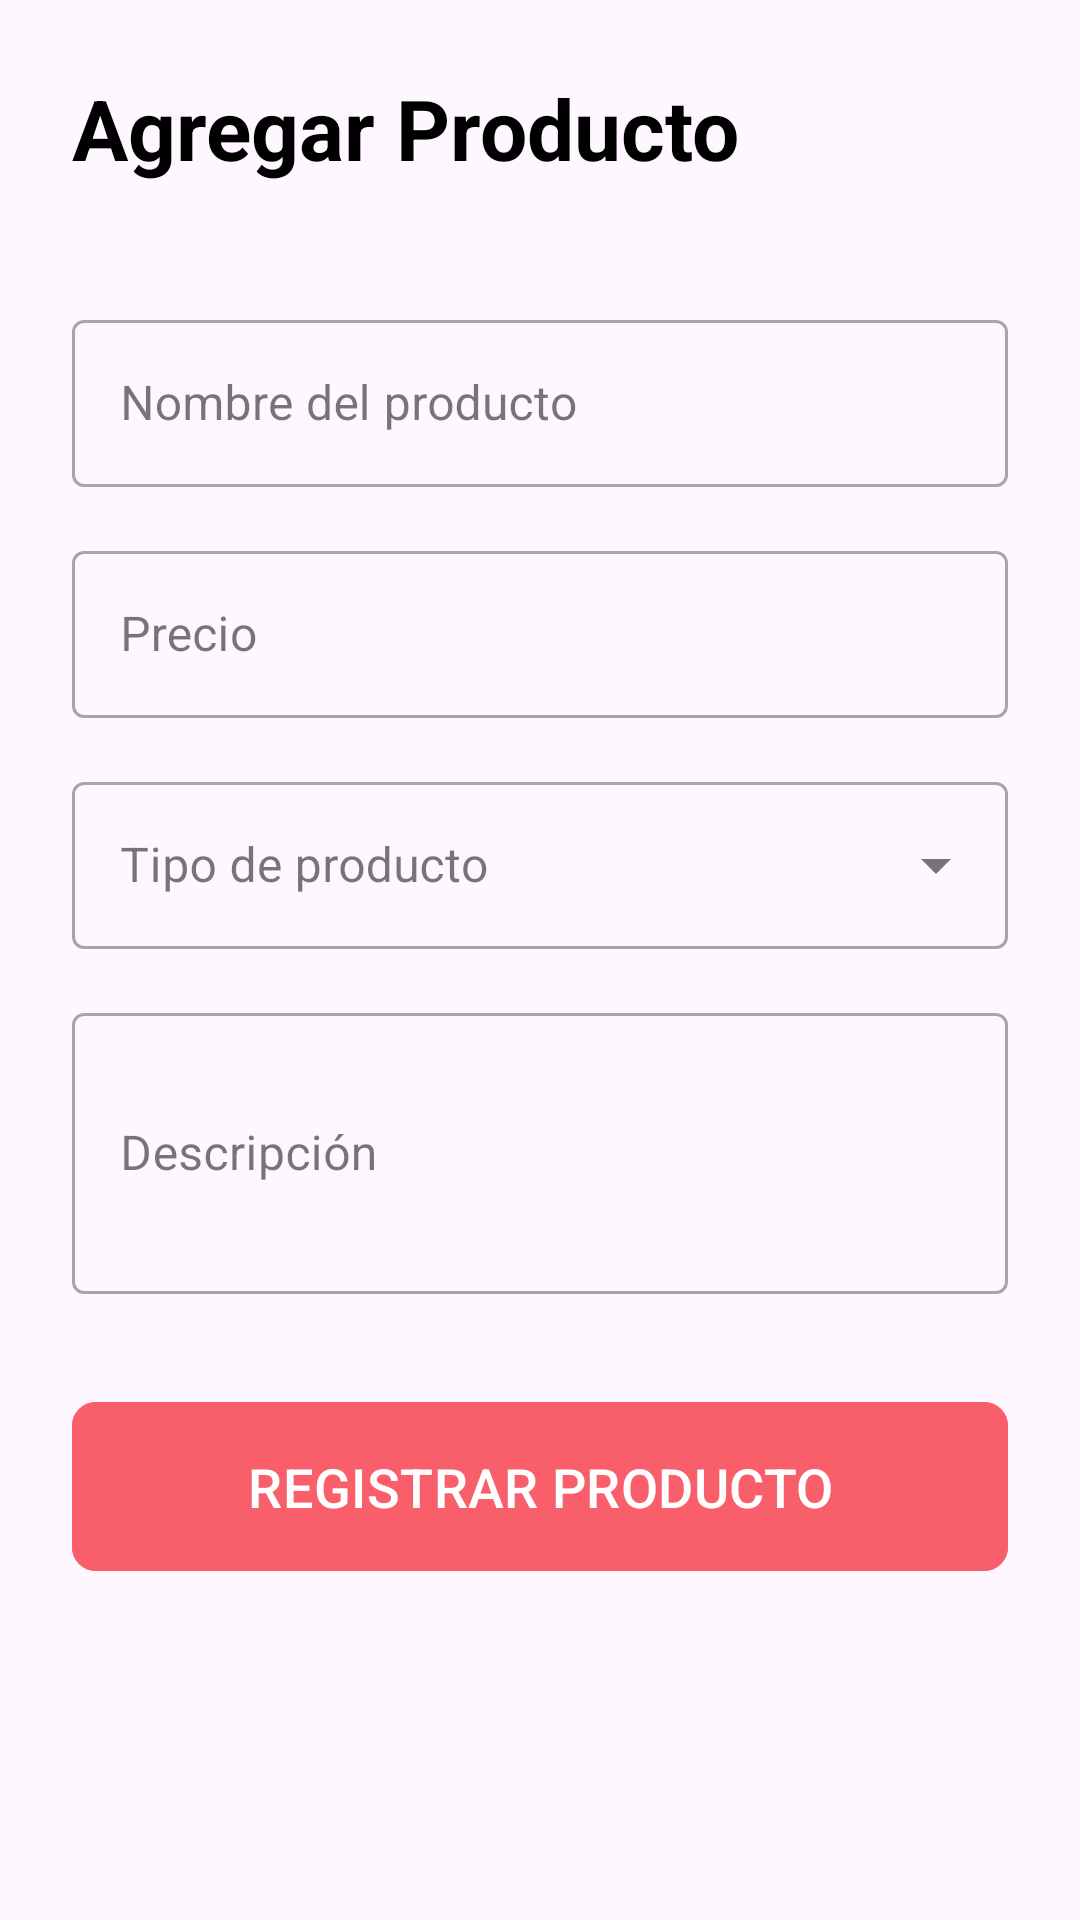

Here is an Android app screen rendered from its layout file. Give the layout XML and the strings, colors and styles it references.
<!-- AndroidManifest.xml: application theme Theme.SigovProject -->
<!-- res/layout/activity_manage_product_form.xml -->
<?xml version="1.0" encoding="utf-8"?>
<androidx.constraintlayout.widget.ConstraintLayout xmlns:android="http://schemas.android.com/apk/res/android"
    xmlns:app="http://schemas.android.com/apk/res-auto"
    android:layout_width="match_parent"
    android:layout_height="match_parent"
    android:padding="24dp">

    <TextView
        android:id="@+id/txtTituloAgregarProducto"
        android:layout_width="wrap_content"
        android:layout_height="wrap_content"
        android:text="Agregar Producto"
        android:textSize="28sp"
        android:textStyle="bold"
        android:textColor="@android:color/black"
        app:layout_constraintStart_toStartOf="parent"
        app:layout_constraintTop_toTopOf="parent" />

    <LinearLayout
        android:layout_width="match_parent"
        android:layout_height="wrap_content"
        android:orientation="vertical"
        android:layout_marginTop="32dp"
        app:layout_constraintTop_toBottomOf="@id/txtTituloAgregarProducto">

        <com.google.android.material.textfield.TextInputLayout
            android:id="@+id/tilNombre"
            android:layout_width="match_parent"
            android:layout_height="wrap_content"
            android:layout_marginVertical="8dp"
            style="@style/Widget.MaterialComponents.TextInputLayout.OutlinedBox">

            <com.google.android.material.textfield.TextInputEditText
                android:id="@+id/etNombre"
                android:layout_width="match_parent"
                android:layout_height="wrap_content"
                android:hint="Nombre del producto"/>
        </com.google.android.material.textfield.TextInputLayout>

        <com.google.android.material.textfield.TextInputLayout
            android:id="@+id/tilPrecio"
            android:layout_width="match_parent"
            android:layout_height="wrap_content"
            android:layout_marginVertical="8dp"
            style="@style/Widget.MaterialComponents.TextInputLayout.OutlinedBox">

            <com.google.android.material.textfield.TextInputEditText
                android:id="@+id/etPrecio"
                android:layout_width="match_parent"
                android:layout_height="wrap_content"
                android:hint="Precio"
                android:inputType="numberDecimal"/>
        </com.google.android.material.textfield.TextInputLayout>

        <com.google.android.material.textfield.TextInputLayout
            android:id="@+id/tilTipoProducto"
            style="@style/Widget.MaterialComponents.TextInputLayout.OutlinedBox.ExposedDropdownMenu"
            android:layout_width="match_parent"
            android:layout_height="wrap_content"
            android:layout_marginVertical="8dp"
            android:hint="Tipo de producto">

            <AutoCompleteTextView
                android:id="@+id/spinnerTipoProducto"
                android:layout_width="match_parent"
                android:layout_height="wrap_content"
                android:inputType="none"/>

        </com.google.android.material.textfield.TextInputLayout>

        <com.google.android.material.textfield.TextInputLayout
            android:id="@+id/tilDescripcion"
            android:layout_width="match_parent"
            android:layout_height="wrap_content"
            android:layout_marginVertical="8dp"
            style="@style/Widget.MaterialComponents.TextInputLayout.OutlinedBox">

            <com.google.android.material.textfield.TextInputEditText
                android:id="@+id/etDescripcion"
                android:layout_width="match_parent"
                android:layout_height="wrap_content"
                android:hint="Descripción"
                android:inputType="textMultiLine"
                android:minLines="3"/>
        </com.google.android.material.textfield.TextInputLayout>

        <com.google.android.material.button.MaterialButton
            android:id="@+id/btnRegistrarProducto"
            android:layout_width="match_parent"
            android:layout_height="wrap_content"
            android:text="REGISTRAR PRODUCTO"
            android:textSize="18sp"
            android:padding="16dp"
            android:layout_marginTop="24dp"
            android:backgroundTint="@color/buttonPallette"
            app:cornerRadius="8dp"/>

    </LinearLayout>

</androidx.constraintlayout.widget.ConstraintLayout>
<!-- resources referenced by this layout -->
<resources>
  <color name="buttonPallette">#F95F6B</color>
  <style name="Theme.SigovProject" parent="Base.Theme.SigovProject" />
  <style name="Base.Theme.SigovProject" parent="Theme.Material3.DayNight.NoActionBar">
          
          
      </style>
</resources>
